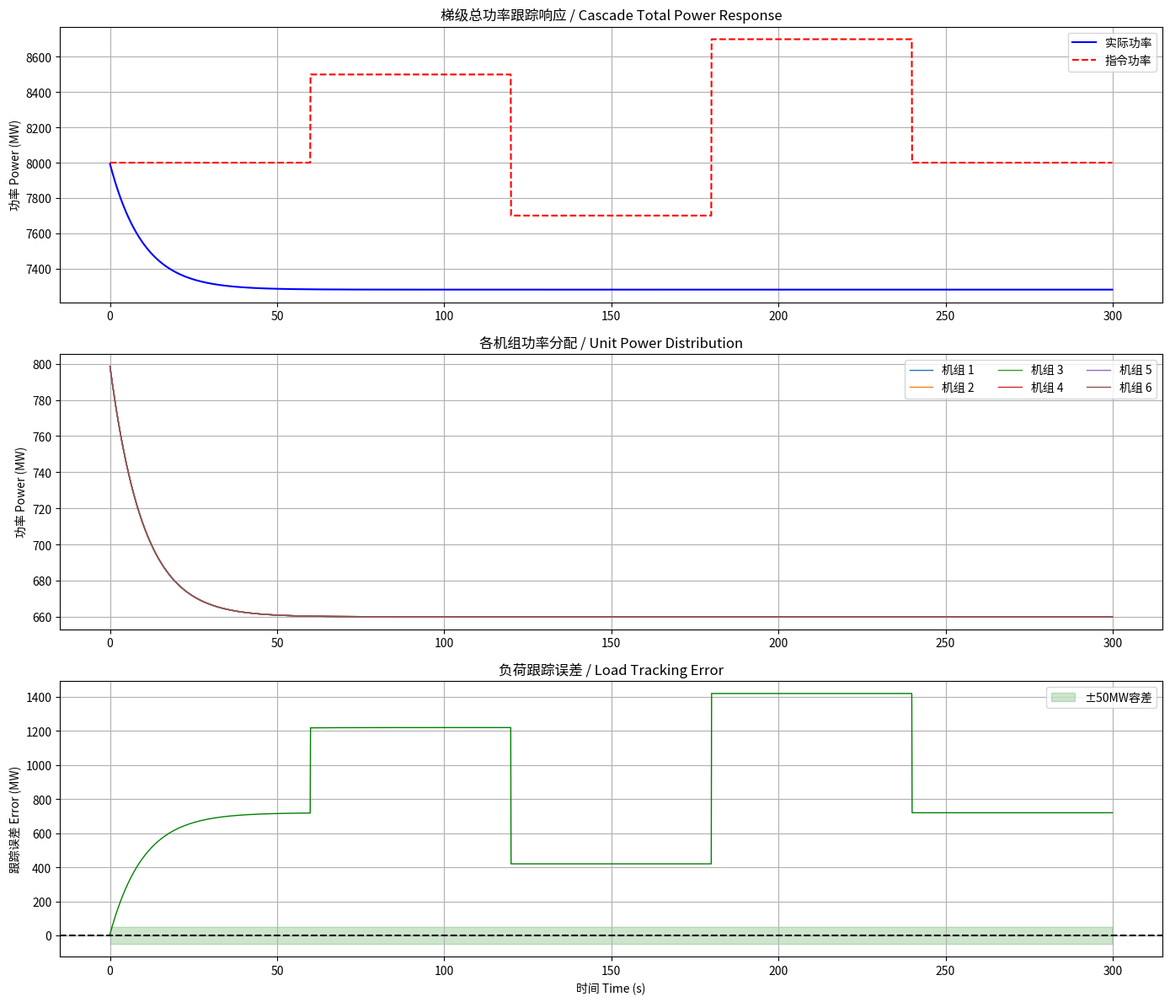

Reproduce this figure in Python.
#!/usr/bin/env python
# -*- coding: utf-8 -*-
"""
分层分布式控制示例 - 梯级水电站协调控制
Distributed Hierarchical Control Example - Cascade Hydropower Coordination

本示例展示雅江梯级水电站的四级分层分布式控制系统：
- 现场级（Field Level）: 20ms周期，PID控制
- 机组级（Unit Level）: 100ms周期，MPC优化
- 厂站级（Plant Level）: 1s周期，负荷分配
- 梯级级（Cascade Level）: 60s周期，水库调度

Author: YJDT Team
"""

import numpy as np
import matplotlib.pyplot as plt
from typing import Dict, List, Any
import time


class FieldLevelController:
    """现场级控制器 - 执行层"""

    def __init__(self, controller_id: str, kp: float = 3.0, ki: float = 0.5, kd: float = 0.1):
        self.controller_id = controller_id
        self.kp = kp
        self.ki = ki
        self.kd = kd
        self.control_cycle = 0.02  # 20ms

        self.integral = 0.0
        self.last_error = 0.0
        self.output = 0.0

    def compute(self, setpoint: float, process_value: float, dt: float) -> float:
        """计算PID控制输出"""
        error = setpoint - process_value

        # PID计算
        self.integral += error * dt
        self.integral = np.clip(self.integral, -10.0, 10.0)  # 抗积分饱和

        derivative = (error - self.last_error) / dt if dt > 0 else 0.0

        output = self.kp * error + self.ki * self.integral + self.kd * derivative
        output = np.clip(output, -1.0, 1.0)

        self.last_error = error
        self.output = output

        return output


class UnitLevelController:
    """机组级控制器 - 优化层"""

    def __init__(self, unit_id: str, prediction_horizon: int = 20):
        self.unit_id = unit_id
        self.prediction_horizon = prediction_horizon
        self.control_cycle = 0.1  # 100ms

        self.power_setpoint = 0.0
        self.frequency_setpoint = 50.0

    def optimize(self, current_state: Dict, constraints: Dict) -> Dict:
        """MPC优化计算"""
        # 简化的MPC：预测未来状态并优化控制序列

        current_power = current_state.get('power', 0.0)
        current_freq = current_state.get('frequency', 50.0)

        # 目标：最小化功率偏差和频率偏差
        power_error = self.power_setpoint - current_power
        freq_error = self.frequency_setpoint - current_freq

        # 简化的优化输出
        guide_vane_delta = 0.01 * power_error + 0.5 * freq_error

        return {
            'guide_vane_command': np.clip(
                current_state.get('guide_vane', 0.5) + guide_vane_delta,
                constraints.get('gv_min', 0.0),
                constraints.get('gv_max', 1.0)
            ),
            'excitation_command': 1.0 + 0.1 * freq_error
        }


class PlantLevelController:
    """厂站级控制器 - 调度层"""

    def __init__(self, plant_id: str, n_units: int):
        self.plant_id = plant_id
        self.n_units = n_units
        self.control_cycle = 1.0  # 1s

        self.total_load_setpoint = 0.0
        self.vibration_zones = [(350, 450), (550, 650)]  # MW

    def dispatch(self, total_load: float, unit_states: List[Dict]) -> List[float]:
        """负荷优化分配"""
        available_units = [i for i, s in enumerate(unit_states) if s.get('available', True)]
        n_available = len(available_units)

        if n_available == 0:
            return [0.0] * self.n_units

        # 初始等分
        base_load = total_load / n_available

        # 避开振动区
        unit_loads = [0.0] * self.n_units
        for i in available_units:
            load = base_load

            for zone_min, zone_max in self.vibration_zones:
                if zone_min < load < zone_max:
                    # 移出振动区
                    if load - zone_min < zone_max - load:
                        load = zone_min - 10
                    else:
                        load = zone_max + 10

            unit_loads[i] = max(0, min(load, unit_states[i].get('max_power', 1000)))

        return unit_loads


class CascadeLevelController:
    """梯级级控制器 - 协调层"""

    def __init__(self, cascade_id: str, n_stations: int):
        self.cascade_id = cascade_id
        self.n_stations = n_stations
        self.control_cycle = 60.0  # 60s

        self.water_level_targets = []
        self.station_capacities = []

    def coordinate(self, total_load: float, station_states: List[Dict]) -> List[Dict]:
        """梯级协调控制"""
        commands = []

        # 考虑水位和发电效益的优化分配
        total_capacity = sum(s.get('capacity', 1000) for s in station_states)

        for i, state in enumerate(station_states):
            capacity = state.get('capacity', 1000)
            water_level = state.get('water_level', 450)
            target_level = self.water_level_targets[i] if i < len(self.water_level_targets) else 450

            # 基础分配比例
            base_ratio = capacity / total_capacity if total_capacity > 0 else 1 / self.n_stations

            # 水位调节因子
            level_error = water_level - target_level
            level_factor = 1.0 + 0.01 * level_error  # 水位高则多发

            power_setpoint = total_load * base_ratio * level_factor
            power_setpoint = max(0, min(power_setpoint, capacity))

            commands.append({
                'station_id': i,
                'power_setpoint': power_setpoint,
                'water_level_target': target_level
            })

        return commands


class DistributedControlSystem:
    """分层分布式控制系统"""

    def __init__(self, n_stations: int, units_per_station: List[int]):
        self.n_stations = n_stations
        self.units_per_station = units_per_station

        # 创建控制器层次
        self.cascade_controller = CascadeLevelController("YJDT", n_stations)

        self.plant_controllers = []
        self.unit_controllers = []
        self.field_controllers = []

        for i in range(n_stations):
            self.plant_controllers.append(
                PlantLevelController(f"PLANT_{i+1}", units_per_station[i])
            )

            for j in range(units_per_station[i]):
                unit_id = f"UNIT_{i+1}_{j+1}"
                self.unit_controllers.append(UnitLevelController(unit_id))
                self.field_controllers.append(FieldLevelController(f"FIELD_{unit_id}"))

        # 初始化水位目标
        self.cascade_controller.water_level_targets = [450.0, 420.0, 380.0][:n_stations]

    def step(self, system_state: Dict, grid_command: float, dt: float) -> Dict:
        """执行一步分层控制"""

        # 梯级级控制 (每60s)
        station_states = []
        for i in range(self.n_stations):
            station_states.append({
                'capacity': sum(self.units_per_station) * 250,  # 简化
                'water_level': system_state.get('water_levels', [450])[i] if i < len(system_state.get('water_levels', [])) else 450
            })

        cascade_commands = self.cascade_controller.coordinate(grid_command, station_states)

        # 厂站级控制 (每1s)
        all_unit_setpoints = []
        unit_idx = 0
        for i, plant_ctrl in enumerate(self.plant_controllers):
            n_units = self.units_per_station[i]
            unit_states = []

            for j in range(n_units):
                if unit_idx < len(system_state.get('units', [])):
                    unit_states.append(system_state['units'][unit_idx])
                else:
                    unit_states.append({'available': True, 'max_power': 1000})
                unit_idx += 1

            station_load = cascade_commands[i]['power_setpoint'] if i < len(cascade_commands) else 0
            unit_loads = plant_ctrl.dispatch(station_load, unit_states)
            all_unit_setpoints.extend(unit_loads)

        # 机组级控制 (每100ms) 和 现场级控制 (每20ms)
        unit_commands = []
        for i, (unit_ctrl, field_ctrl) in enumerate(zip(self.unit_controllers, self.field_controllers)):
            unit_ctrl.power_setpoint = all_unit_setpoints[i] if i < len(all_unit_setpoints) else 0

            if i < len(system_state.get('units', [])):
                current_state = system_state['units'][i]
            else:
                current_state = {'power': 0, 'frequency': 50, 'guide_vane': 0.5}

            # MPC优化
            mpc_output = unit_ctrl.optimize(current_state, {'gv_min': 0, 'gv_max': 1})

            # PID执行
            pid_output = field_ctrl.compute(
                setpoint=mpc_output['guide_vane_command'],
                process_value=current_state.get('guide_vane', 0.5),
                dt=dt
            )

            unit_commands.append({
                'unit_id': i,
                'power_setpoint': all_unit_setpoints[i] if i < len(all_unit_setpoints) else 0,
                'guide_vane_command': mpc_output['guide_vane_command'],
                'pid_output': pid_output
            })

        return {
            'cascade_commands': cascade_commands,
            'unit_commands': unit_commands
        }


def simulate_cascade_system():
    """仿真梯级水电站系统"""

    print("=" * 60)
    print("梯级水电站分层分布式控制仿真")
    print("=" * 60)

    # 系统配置：3个电站，每站4台机组
    n_stations = 3
    units_per_station = [4, 4, 2]  # 10台机组

    # 创建控制系统
    control_system = DistributedControlSystem(n_stations, units_per_station)

    # 仿真参数
    dt = 0.1  # 100ms步长
    t_end = 300.0  # 5分钟仿真
    n_steps = int(t_end / dt)

    # 电网负荷指令（模拟AGC）
    base_load = 8000.0  # 基础负荷 8000MW

    # 初始化系统状态
    system_state = {
        'water_levels': [450.0, 420.0, 385.0],
        'units': []
    }

    for i in range(sum(units_per_station)):
        system_state['units'].append({
            'power': base_load / sum(units_per_station),
            'frequency': 50.0,
            'guide_vane': 0.8,
            'available': True,
            'max_power': 1000.0
        })

    # 记录数据
    time_history = []
    total_power_history = []
    load_command_history = []
    unit_power_history = [[] for _ in range(sum(units_per_station))]

    print("\n开始仿真...")

    for step in range(n_steps):
        t = step * dt
        time_history.append(t)

        # 模拟AGC负荷变化
        if t < 60:
            grid_command = base_load
        elif t < 120:
            grid_command = base_load + 500  # 增加500MW
        elif t < 180:
            grid_command = base_load + 500 - 800  # 减少800MW
        elif t < 240:
            grid_command = base_load - 300 + 1000  # 增加1000MW
        else:
            grid_command = base_load

        load_command_history.append(grid_command)

        # 执行分层控制
        commands = control_system.step(system_state, grid_command, dt)

        # 更新系统状态（简化的物理模型）
        total_power = 0
        for i, cmd in enumerate(commands['unit_commands']):
            # 简化的功率响应
            current_power = system_state['units'][i]['power']
            target_power = cmd['power_setpoint']

            # 一阶惯性响应
            tau = 10.0  # 时间常数
            new_power = current_power + (target_power - current_power) * dt / tau
            new_power = max(0, min(new_power, 1000))

            system_state['units'][i]['power'] = new_power
            system_state['units'][i]['guide_vane'] = cmd['guide_vane_command']

            total_power += new_power
            unit_power_history[i].append(new_power)

        total_power_history.append(total_power)

        # 更新水位（简化模型）
        for i in range(n_stations):
            inflow = 500.0  # 入库流量
            outflow = total_power / n_stations / 10  # 出库流量与发电相关
            dh = (inflow - outflow) / 1000000 * dt  # 水位变化
            system_state['water_levels'][i] += dh

        # 打印进度
        if step % 100 == 0:
            print(f"  t = {t:.1f}s, 总功率 = {total_power:.1f} MW, 指令 = {grid_command:.1f} MW")

    print("\n仿真完成！")

    # 绘图
    fig, axes = plt.subplots(3, 1, figsize=(14, 12))

    # 总功率响应
    axes[0].plot(time_history, total_power_history, 'b-', linewidth=1.5, label='实际功率')
    axes[0].plot(time_history, load_command_history, 'r--', linewidth=1.5, label='指令功率')
    axes[0].set_ylabel('功率 Power (MW)')
    axes[0].set_title('梯级总功率跟踪响应 / Cascade Total Power Response')
    axes[0].legend()
    axes[0].grid(True)

    # 各机组功率
    colors = plt.cm.tab10(np.linspace(0, 1, sum(units_per_station)))
    for i in range(min(6, sum(units_per_station))):  # 只显示前6台
        axes[1].plot(time_history, unit_power_history[i], color=colors[i],
                     linewidth=1, label=f'机组 {i+1}')
    axes[1].set_ylabel('功率 Power (MW)')
    axes[1].set_title('各机组功率分配 / Unit Power Distribution')
    axes[1].legend(loc='upper right', ncol=3)
    axes[1].grid(True)

    # 跟踪误差
    error = np.array(load_command_history) - np.array(total_power_history)
    axes[2].plot(time_history, error, 'g-', linewidth=1)
    axes[2].axhline(y=0, color='k', linestyle='--')
    axes[2].fill_between(time_history, -50, 50, alpha=0.2, color='green', label='±50MW容差')
    axes[2].set_xlabel('时间 Time (s)')
    axes[2].set_ylabel('跟踪误差 Error (MW)')
    axes[2].set_title('负荷跟踪误差 / Load Tracking Error')
    axes[2].legend()
    axes[2].grid(True)

    plt.tight_layout()
    plt.savefig('distributed_control_simulation.png', dpi=150)
    print("\n仿真结果已保存到 distributed_control_simulation.png")

    # 打印性能指标
    print("\n控制性能指标:")
    print(f"  最大跟踪误差: {max(abs(e) for e in error):.1f} MW")
    print(f"  平均跟踪误差: {np.mean(np.abs(error)):.1f} MW")
    print(f"  误差标准差: {np.std(error):.1f} MW")


def demonstrate_control_hierarchy():
    """演示控制层次结构"""

    print("\n" + "=" * 60)
    print("分层分布式控制层次结构")
    print("=" * 60)

    print("""
    ┌─────────────────────────────────────────────────────────────┐
    │                    梯级调度中心 (Cascade)                    │
    │               控制周期: 60s | 通信协议: IEC 61850            │
    │  功能: 水库调度、梯级协调、电网互动、来水预报               │
    └─────────────────────────────────────────────────────────────┘
                                  │
          ┌───────────────────────┼───────────────────────┐
          ▼                       ▼                       ▼
    ┌───────────┐           ┌───────────┐           ┌───────────┐
    │ 电站1控制  │           │ 电站2控制  │           │ 电站3控制  │
    │ (Plant)   │           │ (Plant)   │           │ (Plant)   │
    │周期: 1s   │           │周期: 1s   │           │周期: 1s   │
    │负荷分配   │           │负荷分配   │           │负荷分配   │
    │振动区规避 │           │振动区规避 │           │振动区规避 │
    └───────────┘           └───────────┘           └───────────┘
          │                       │                       │
     ┌────┼────┐             ┌────┼────┐             ┌────┼────┐
     ▼    ▼    ▼             ▼    ▼    ▼             ▼    ▼    ▼
    ┌──┐ ┌──┐ ┌──┐         ┌──┐ ┌──┐ ┌──┐         ┌──┐ ┌──┐ ┌──┐
    │U1│ │U2│ │..│         │U1│ │U2│ │..│         │U1│ │U2│ │..│
    │  │ │  │ │  │         │  │ │  │ │  │         │  │ │  │ │  │
    │MPC│ │MPC│ │MPC│        │MPC│ │MPC│ │MPC│        │MPC│ │MPC│ │MPC│
    │100ms│100ms│100ms│      │100ms│100ms│100ms│      │100ms│100ms│100ms│
    └──┘ └──┘ └──┘         └──┘ └──┘ └──┘         └──┘ └──┘ └──┘
     │    │    │             │    │    │             │    │    │
    ┌──┐ ┌──┐ ┌──┐         ┌──┐ ┌──┐ ┌──┐         ┌──┐ ┌──┐ ┌──┐
    │PID│ │PID│ │PID│       │PID│ │PID│ │PID│       │PID│ │PID│ │PID│
    │20ms│ │20ms│ │20ms│      │20ms│ │20ms│ │20ms│      │20ms│ │20ms│ │20ms│
    └──┘ └──┘ └──┘         └──┘ └──┘ └──┘         └──┘ └──┘ └──┘
     │    │    │             │    │    │             │    │    │
    ┌──┐ ┌──┐ ┌──┐         ┌──┐ ┌──┐ ┌──┐         ┌──┐ ┌──┐ ┌──┐
    │执│ │执│ │执│         │执│ │执│ │执│         │执│ │执│ │执│
    │行│ │行│ │行│         │行│ │行│ │行│         │行│ │行│ │行│
    │器│ │器│ │器│         │器│ │器│ │器│         │器│ │器│ │器│
    └──┘ └──┘ └──┘         └──┘ └──┘ └──┘         └──┘ └──┘ └──┘

    控制层级说明:
    ─────────────────────────────────────────────────────────────
    层级      周期     功能                        通信
    ─────────────────────────────────────────────────────────────
    梯级级    60s      水库调度、梯级协调          IEC 61850
    厂站级    1s       负荷分配、经济调度          IEC 61850
    机组级    100ms    MPC优化、约束处理           工业以太网
    现场级    20ms     PID执行、闭环控制           现场总线
    ─────────────────────────────────────────────────────────────
    """)


def main():
    """主函数"""
    print("\n" + "=" * 60)
    print("雅江水电梯级智能系统 - 分层分布式控制示例")
    print("Yajiang Cascade System - Distributed Control Example")
    print("=" * 60)

    # 演示控制层次
    demonstrate_control_hierarchy()

    # 运行仿真
    simulate_cascade_system()

    print("\n" + "=" * 60)
    print("分层分布式控制示例完成")
    print("=" * 60)


if __name__ == "__main__":
    main()
